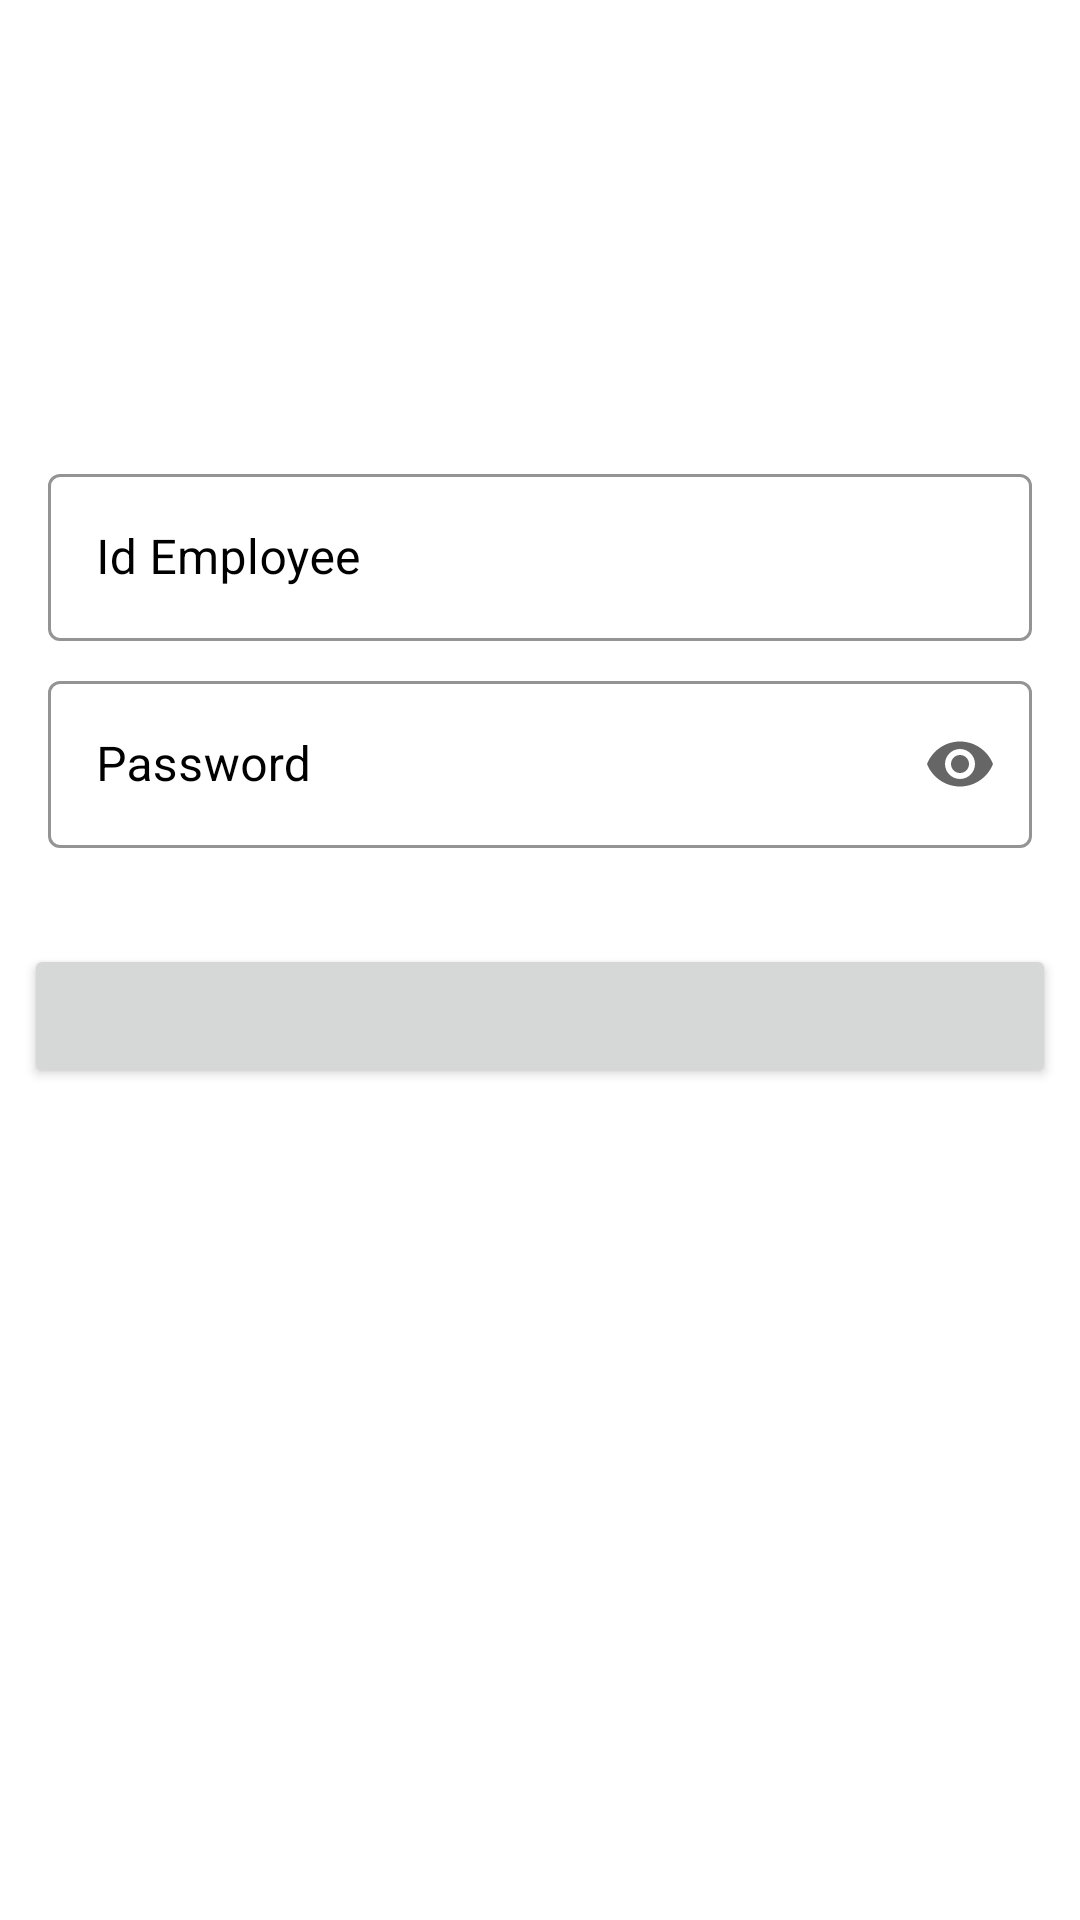

Here is an Android app screen rendered from its layout file. Give the layout XML and the strings, colors and styles it references.
<!-- AndroidManifest.xml: activity theme Theme.AplikasiAbsen.NoActionBar -->
<!-- res/layout/activity_login.xml -->
<?xml version="1.0" encoding="utf-8"?>
<androidx.constraintlayout.widget.ConstraintLayout xmlns:android="http://schemas.android.com/apk/res/android"
    xmlns:app="http://schemas.android.com/apk/res-auto"
    xmlns:tools="http://schemas.android.com/tools"
    android:layout_width="match_parent"
    android:layout_height="match_parent"
    android:background="@color/white"
    android:padding="8dp"
    tools:context=".LoginActivity">

    <com.google.android.material.textfield.TextInputLayout
        android:id="@+id/textField_username"
        style="@style/text_input_greeting"
        android:layout_width="0dp"
        android:layout_height="wrap_content"
        android:hint="@string/id_employee"
        android:textColorHint="@color/black"
        app:boxStrokeColor="@color/black"
        app:hintTextColor="@color/black"
        app:layout_constraintBottom_toBottomOf="parent"
        app:layout_constraintEnd_toEndOf="parent"
        app:layout_constraintStart_toStartOf="parent"
        app:layout_constraintTop_toTopOf="parent"
        app:layout_constraintVertical_bias="0.25">

        <com.google.android.material.textfield.TextInputEditText
            android:id="@+id/textEdit_username"
            android:layout_width="match_parent"
            android:layout_height="wrap_content"
            android:inputType="phone" />
    </com.google.android.material.textfield.TextInputLayout>

    <com.google.android.material.textfield.TextInputLayout
        android:id="@+id/textField_password"
        style="@style/text_input_greeting"
        android:layout_width="0dp"
        android:layout_height="wrap_content"
        android:layout_marginTop="64dp"
        android:hint="@string/password"
        android:textColorHint="@color/black"
        app:boxStrokeColor="@color/black"
        app:hintTextColor="@color/black"
        app:endIconMode="password_toggle"
        app:layout_constraintEnd_toEndOf="parent"
        app:layout_constraintStart_toStartOf="parent"
        app:layout_constraintTop_toBottomOf="@id/textField_username">

        <com.google.android.material.textfield.TextInputEditText
            android:id="@+id/textEdit_password"
            android:layout_width="match_parent"
            android:layout_height="wrap_content"
            android:inputType="textPassword" />

    </com.google.android.material.textfield.TextInputLayout>

    <androidx.appcompat.widget.AppCompatButton
        android:id="@+id/btn_move_activity"
        android:layout_width="match_parent"
        android:layout_height="wrap_content"
        android:layout_marginTop="32dp"
        app:layout_constraintEnd_toEndOf="@+id/textField_password"
        app:layout_constraintStart_toStartOf="@+id/textField_password"
        app:layout_constraintTop_toBottomOf="@+id/textField_password" />

</androidx.constraintlayout.widget.ConstraintLayout>
<!-- resources referenced by this layout -->
<resources>
  <string name="id_employee">Id Employee</string>
  <string name="password">Password</string>
  <style name="text_input_greeting" parent="Widget.MaterialComponents.TextInputLayout.OutlinedBox">
          <item name="android:layout_margin">8dp</item>
      </style>
  <style name="Theme.AplikasiAbsen.NoActionBar" parent="Theme.MaterialComponents.DayNight.NoActionBar">
          
          <item name="colorPrimary">@color/purple_500</item>
          <item name="colorPrimaryVariant">@color/purple_700</item>
          <item name="colorOnPrimary">@color/white</item>
          <item name="android:statusBarColor" tools:targetApi="l">?attr/colorPrimaryVariant</item>
          
      </style>
  <!-- not gathered from this repository: default colours our renderer supplied (Android Studio template values) -->
  <color name="purple_500">#FF6200EE</color>
  <color name="purple_700">#FF3700B3</color>
  <color name="black">#FF000000</color>
  <color name="white">#FFFFFFFF</color>
</resources>
